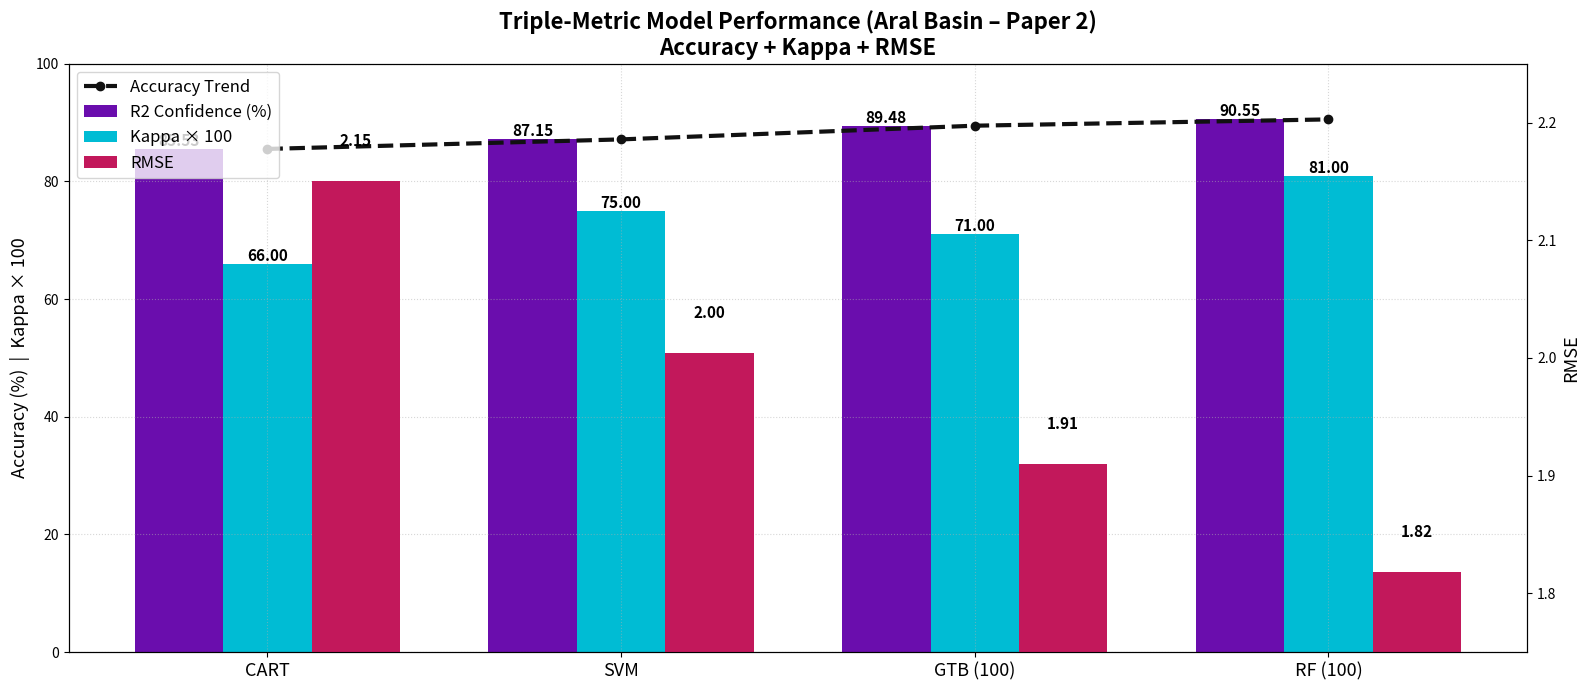

Generate this figure with matplotlib:
import matplotlib.pyplot as plt
import numpy as np

# ================== DATA (ARAL BASIN PAPER 2) ==================
models = ["CART", "SVM", "GTB (100)", "RF (100)"]

accuracy = np.array([85.53, 87.15, 89.48, 90.55])   # %
kappa    = np.array([0.66, 0.75, 0.71, 0.81]) * 100 # ×100
rmse     = np.array([2.150, 2.004, 1.910, 1.818])  # absolute

x = np.arange(len(models))
w = 0.25

# ================== BIG FIGURE ==================
fig, ax1 = plt.subplots(figsize=(16, 7))

# ================== NEW PREMIUM COLOR SCHEME ==================
color_acc   = "#6a0dad"   # Royal Purple → Accuracy
color_kappa = "#00bcd4"   # Cyan / Aqua → Kappa × 100
color_rmse  = "#c2185b"   # Deep Crimson → RMSE
trend_color = "#111111"   # Black trend line

# ================== PRIMARY AXIS (ACCURACY & KAPPA×100) ==================
bars_acc   = ax1.bar(x - w, accuracy, width=w, color=color_acc, label="R2 Confidence (%)")
bars_kappa = ax1.bar(x, kappa, width=w, color=color_kappa, label="Kappa × 100")

# ================== SECONDARY AXIS (RMSE) ==================
ax2 = ax1.twinx()
bars_rmse = ax2.bar(x + w, rmse, width=w, color=color_rmse, label="RMSE")

# ================== ACCURACY TREND LINE ==================
ax1.plot(
    x,
    accuracy,
    linestyle="--",
    marker="o",
    linewidth=3,
    color=trend_color,
    label="Accuracy Trend"
)

# ================== BAR VALUE LABELS ==================
def label_bars(bars, axis, offset):
    for b in bars:
        v = b.get_height()
        axis.text(
            b.get_x() + b.get_width()/2,
            v + offset,
            f"{v:.2f}",
            ha="center",
            fontsize=11,
            fontweight="bold"
        )

label_bars(bars_acc, ax1, 0.5)
label_bars(bars_kappa, ax1, 0.5)
label_bars(bars_rmse, ax2, 0.03)

# ================== AXIS FORMATTING ==================
ax1.set_xticks(x)
ax1.set_xticklabels(models, fontsize=13)
ax1.set_ylabel("Accuracy (%)  |  Kappa × 100", fontsize=13)
ax2.set_ylabel("RMSE", fontsize=13)

ax1.set_ylim(0, 100)
ax2.set_ylim(1.75, 2.25)

# ================== TITLE ==================
plt.title(
    "Triple-Metric Model Performance (Aral Basin – Paper 2)\nAccuracy + Kappa + RMSE",
    fontsize=16,
    fontweight="bold"
)

# ================== GRID ==================
ax1.grid(True, linestyle=":", alpha=0.5)

# ================== MERGED LEGEND ==================
h1, l1 = ax1.get_legend_handles_labels()
h2, l2 = ax2.get_legend_handles_labels()

plt.legend(
    h1 + h2,
    l1 + l2,
    loc="upper left",
    fontsize=12,
    frameon=True
)

plt.tight_layout()
plt.show()
